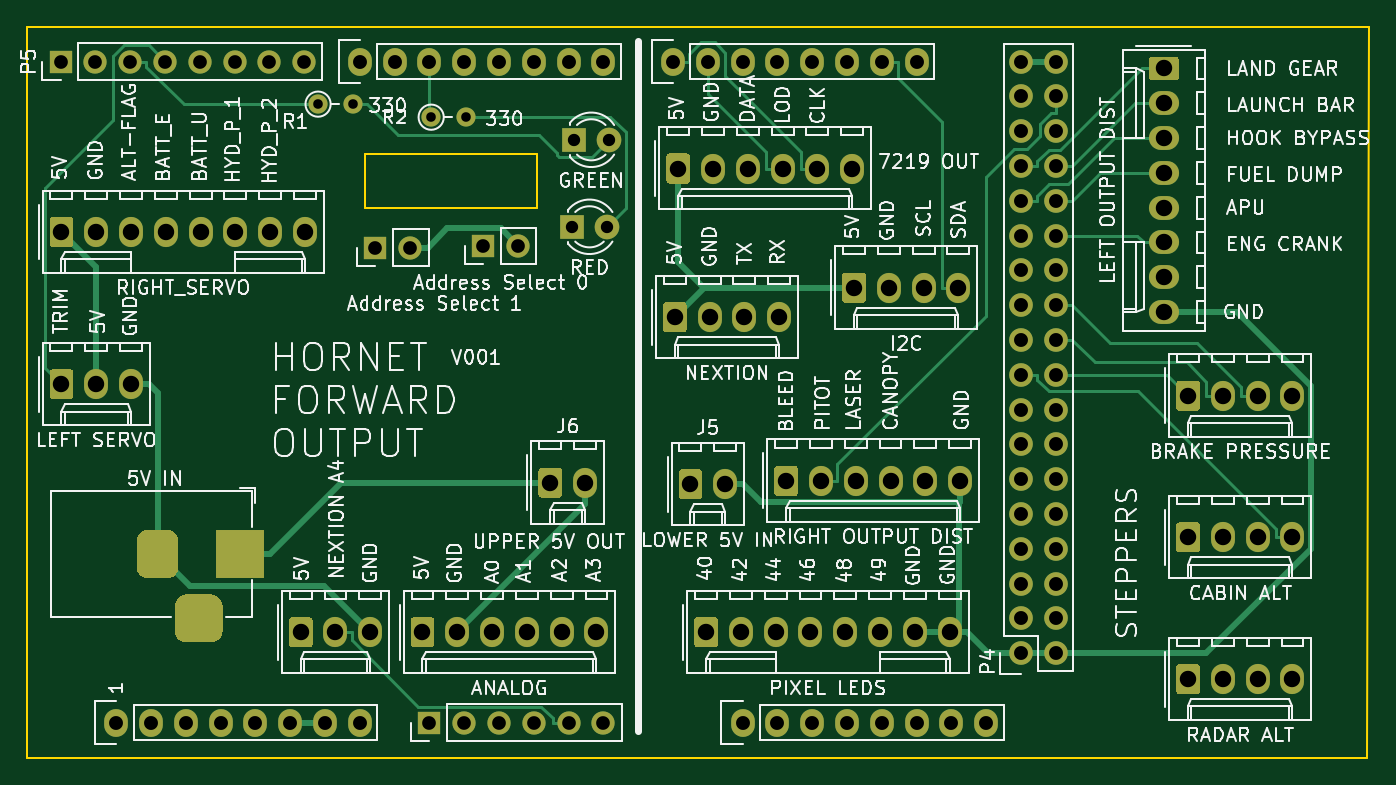
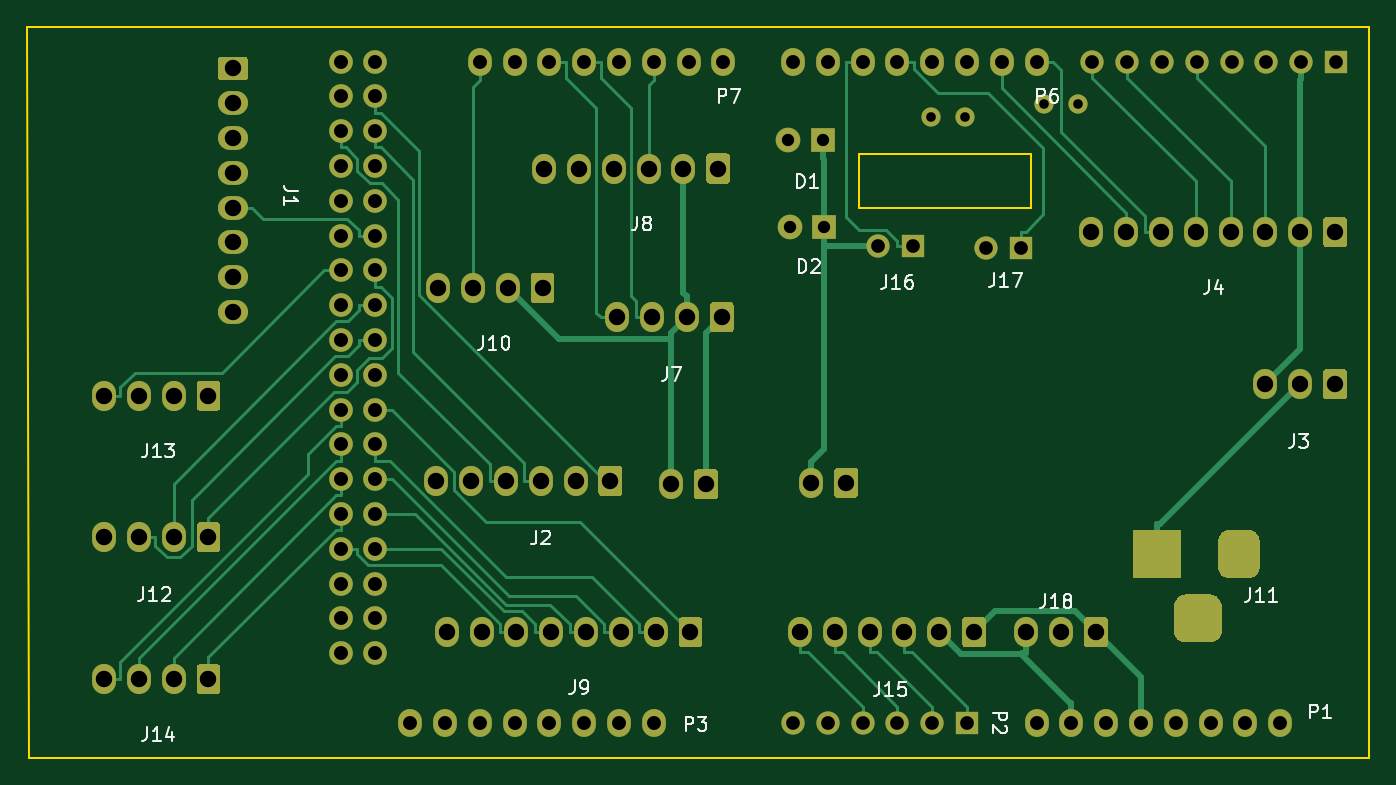
Circuit board: 11 layer files. Board 97.9 x 53.3 mm.
- bottom_copper: Hornet Forward Output Shield-B_Cu.gbr (48271 bytes)
- bottom_mask: Hornet Forward Output Shield-B_Mask.gbr (35237 bytes)
- paste: Hornet Forward Output Shield-B_Paste.gbr (522 bytes)
- bottom_silk: Hornet Forward Output Shield-B_SilkS.gbr (14293 bytes)
- outline: Hornet Forward Output Shield-Edge_Cuts.gbr (967 bytes)
- top_copper: Hornet Forward Output Shield-F_Cu.gbr (43649 bytes)
- top_mask: Hornet Forward Output Shield-F_Mask.gbr (35237 bytes)
- paste: Hornet Forward Output Shield-F_Paste.gbr (522 bytes)
- top_silk: Hornet Forward Output Shield-F_SilkS.gbr (127219 bytes)
- drill: Hornet Forward Output Shield-NPTH.drl (306 bytes)
- drill: Hornet Forward Output Shield-PTH.drl (3377 bytes)

=== bottom_copper: Hornet Forward Output Shield-B_Cu.gbr (48271 bytes, source omitted) ===
=== bottom_mask: Hornet Forward Output Shield-B_Mask.gbr (35237 bytes, source omitted) ===
=== paste: Hornet Forward Output Shield-B_Paste.gbr ===
G04 #@! TF.GenerationSoftware,KiCad,Pcbnew,(5.1.5-0-10_14)*
G04 #@! TF.CreationDate,2021-10-24T15:35:04+10:00*
G04 #@! TF.ProjectId,Hornet Forward Output Shield,486f726e-6574-4204-966f-727761726420,rev?*
G04 #@! TF.SameCoordinates,Original*
G04 #@! TF.FileFunction,Paste,Bot*
G04 #@! TF.FilePolarity,Positive*
%FSLAX46Y46*%
G04 Gerber Fmt 4.6, Leading zero omitted, Abs format (unit mm)*
G04 Created by KiCad (PCBNEW (5.1.5-0-10_14)) date 2021-10-24 15:35:04*
%MOMM*%
%LPD*%
G04 APERTURE LIST*
G04 APERTURE END LIST*
M02*

=== bottom_silk: Hornet Forward Output Shield-B_SilkS.gbr (14293 bytes, source omitted) ===
=== outline: Hornet Forward Output Shield-Edge_Cuts.gbr ===
G04 #@! TF.GenerationSoftware,KiCad,Pcbnew,(5.1.5-0-10_14)*
G04 #@! TF.CreationDate,2021-10-24T14:58:30+10:00*
G04 #@! TF.ProjectId,Hornet Forward Output Shield,486f726e-6574-4204-966f-727761726420,rev?*
G04 #@! TF.SameCoordinates,Original*
G04 #@! TF.FileFunction,Profile,NP*
%FSLAX46Y46*%
G04 Gerber Fmt 4.6, Leading zero omitted, Abs format (unit mm)*
G04 Created by KiCad (PCBNEW (5.1.5-0-10_14)) date 2021-10-24 14:58:30*
%MOMM*%
%LPD*%
G04 APERTURE LIST*
%ADD10C,0.150000*%
G04 APERTURE END LIST*
D10*
X149479000Y-77597000D02*
X149606000Y-77597000D01*
X149479000Y-81534000D02*
X149479000Y-77597000D01*
X162052000Y-81534000D02*
X149479000Y-81534000D01*
X162052000Y-77597000D02*
X162052000Y-81534000D01*
X149606000Y-77597000D02*
X162052000Y-77597000D01*
X222631000Y-121666000D02*
X222758000Y-68326000D01*
X124841000Y-121666000D02*
X222631000Y-121666000D01*
X124841000Y-68326000D02*
X222758000Y-68326000D01*
X124841000Y-68326000D02*
X124841000Y-121666000D01*
M02*

=== top_copper: Hornet Forward Output Shield-F_Cu.gbr (43649 bytes, source omitted) ===
=== top_mask: Hornet Forward Output Shield-F_Mask.gbr (35237 bytes, source omitted) ===
=== paste: Hornet Forward Output Shield-F_Paste.gbr ===
G04 #@! TF.GenerationSoftware,KiCad,Pcbnew,(5.1.5-0-10_14)*
G04 #@! TF.CreationDate,2021-10-24T14:58:30+10:00*
G04 #@! TF.ProjectId,Hornet Forward Output Shield,486f726e-6574-4204-966f-727761726420,rev?*
G04 #@! TF.SameCoordinates,Original*
G04 #@! TF.FileFunction,Paste,Top*
G04 #@! TF.FilePolarity,Positive*
%FSLAX46Y46*%
G04 Gerber Fmt 4.6, Leading zero omitted, Abs format (unit mm)*
G04 Created by KiCad (PCBNEW (5.1.5-0-10_14)) date 2021-10-24 14:58:30*
%MOMM*%
%LPD*%
G04 APERTURE LIST*
G04 APERTURE END LIST*
M02*

=== top_silk: Hornet Forward Output Shield-F_SilkS.gbr (127219 bytes, source omitted) ===
=== drill: Hornet Forward Output Shield-NPTH.drl ===
M48
; DRILL file {KiCad (5.1.5-0-10_14)} date Sunday, 24 October 2021 at 02:58:32 pm
; FORMAT={-:-/ absolute / metric / decimal}
; #@! TF.CreationDate,2021-10-24T14:58:32+10:00
; #@! TF.GenerationSoftware,Kicad,Pcbnew,(5.1.5-0-10_14)
; #@! TF.FileFunction,NonPlated,1,2,NPTH
FMAT,2
METRIC
%
G90
G05
T0
M30

=== drill: Hornet Forward Output Shield-PTH.drl ===
M48
; DRILL file {KiCad (5.1.5-0-10_14)} date Sunday, 24 October 2021 at 03:35:06 pm
; FORMAT={-:-/ absolute / metric / decimal}
; #@! TF.CreationDate,2021-10-24T15:35:06+10:00
; #@! TF.GenerationSoftware,Kicad,Pcbnew,(5.1.5-0-10_14)
; #@! TF.FileFunction,Plated,1,2,PTH
FMAT,2
METRIC
T1C0.700
T2C0.900
T3C1.000
T4C1.016
T5C1.200
%
G90
G05
T1
X146.05Y-73.977
X148.59Y-73.977
X154.305Y-74.93
X156.845Y-74.93
T2
X164.592Y-82.931
X167.132Y-82.931
X164.719Y-76.581
X167.259Y-76.581
T3
X150.241Y-84.455
X152.781Y-84.455
X127.254Y-70.866
X129.794Y-70.866
X132.334Y-70.866
X134.874Y-70.866
X137.414Y-70.866
X139.954Y-70.866
X142.494Y-70.866
X145.034Y-70.866
X154.178Y-119.126
X156.718Y-119.126
X159.258Y-119.126
X161.798Y-119.126
X164.338Y-119.126
X166.878Y-119.126
X158.115Y-84.328
X160.655Y-84.328
T4
X131.318Y-119.126
X133.858Y-119.126
X136.398Y-119.126
X138.938Y-119.126
X141.478Y-119.126
X144.018Y-119.126
X146.558Y-119.126
X149.098Y-119.126
X197.358Y-70.866
X197.358Y-73.406
X197.358Y-75.946
X197.358Y-78.486
X197.358Y-81.026
X197.358Y-83.566
X197.358Y-86.106
X197.358Y-88.646
X197.358Y-91.186
X197.358Y-93.726
X197.358Y-96.266
X197.358Y-98.806
X197.358Y-101.346
X197.358Y-103.886
X197.358Y-106.426
X197.358Y-108.966
X197.358Y-111.506
X197.358Y-114.046
X199.898Y-70.866
X199.898Y-73.406
X199.898Y-75.946
X199.898Y-78.486
X199.898Y-81.026
X199.898Y-83.566
X199.898Y-86.106
X199.898Y-88.646
X199.898Y-91.186
X199.898Y-93.726
X199.898Y-96.266
X199.898Y-98.806
X199.898Y-101.346
X199.898Y-103.886
X199.898Y-106.426
X199.898Y-108.966
X199.898Y-111.506
X199.898Y-114.046
X177.038Y-119.126
X179.578Y-119.126
X182.118Y-119.126
X184.658Y-119.126
X187.198Y-119.126
X189.738Y-119.126
X192.278Y-119.126
X194.818Y-119.126
X171.958Y-70.866
X174.498Y-70.866
X177.038Y-70.866
X179.578Y-70.866
X182.118Y-70.866
X184.658Y-70.866
X187.198Y-70.866
X189.738Y-70.866
X149.098Y-70.866
X151.638Y-70.866
X154.178Y-70.866
X156.718Y-70.866
X159.258Y-70.866
X161.798Y-70.866
X164.338Y-70.866
X166.878Y-70.866
T5
X144.78Y-112.522
X147.32Y-112.522
X149.86Y-112.522
X185.166Y-87.376
X187.706Y-87.376
X190.246Y-87.376
X192.786Y-87.376
X207.772Y-71.374
X207.772Y-73.914
X207.772Y-76.454
X207.772Y-78.994
X207.772Y-81.534
X207.772Y-84.074
X207.772Y-86.614
X207.772Y-89.154
X209.55Y-115.951
X212.09Y-115.951
X214.63Y-115.951
X217.17Y-115.951
X209.55Y-105.6
X212.09Y-105.6
X214.63Y-105.6
X217.17Y-105.6
X153.67Y-112.522
X156.21Y-112.522
X158.75Y-112.522
X161.29Y-112.522
X163.83Y-112.522
X166.37Y-112.522
X180.213Y-101.473
X182.753Y-101.473
X185.293Y-101.473
X187.833Y-101.473
X190.373Y-101.473
X192.913Y-101.473
X172.085Y-89.535
X174.625Y-89.535
X177.165Y-89.535
X179.705Y-89.535
X127.318Y-94.424
X129.858Y-94.424
X132.398Y-94.424
X174.371Y-112.522
X176.911Y-112.522
X179.451Y-112.522
X181.991Y-112.522
X184.531Y-112.522
X187.071Y-112.522
X189.611Y-112.522
X192.151Y-112.522
X209.55Y-95.25
X212.09Y-95.25
X214.63Y-95.25
X217.17Y-95.25
X173.228Y-101.727
X175.768Y-101.727
X172.339Y-78.676
X174.879Y-78.676
X177.419Y-78.676
X179.959Y-78.676
X182.499Y-78.676
X185.039Y-78.676
X163.004Y-101.6
X165.544Y-101.6
X127.318Y-83.312
X129.858Y-83.312
X132.398Y-83.312
X134.938Y-83.312
X137.478Y-83.312
X140.018Y-83.312
X142.558Y-83.312
X145.098Y-83.312
T3
G00X134.335Y-105.807
M15
G01X134.335Y-107.807
M16
G05
G00X136.335Y-111.507
M15
G01X138.335Y-111.507
M16
G05
G00X140.335Y-105.807
M15
G01X140.335Y-107.807
M16
G05
T0
M30
